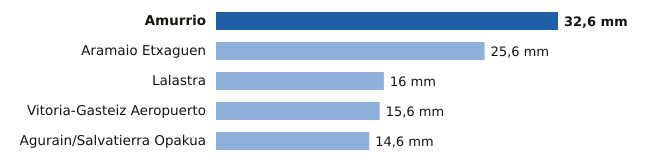

The table this chart was drawn from, first rows:
estacion, provincia, mm
Amurrio, Álava, 32.6
Aramaio Etxaguen, Álava, 25.6
Lalastra, Álava, 16.0
Vitoria-Gasteiz Aeropuerto, Álava, 15.6
Agurain/Salvatierra Opakua, Álava, 14.6
